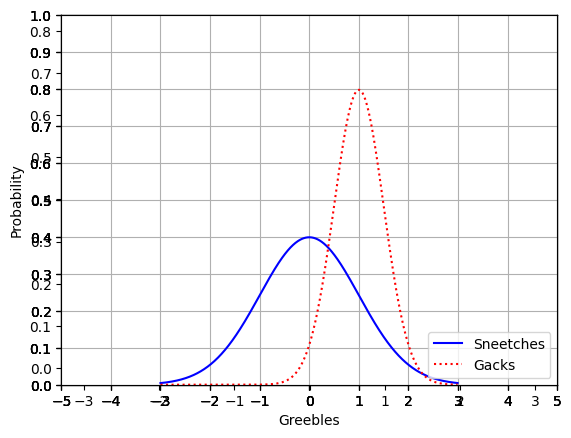
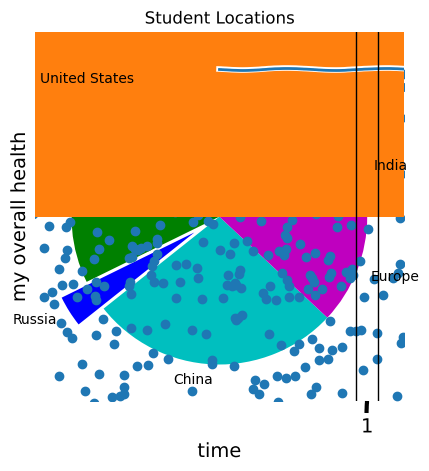

Write Python code to recreate these figures, in order.
# coding: utf-8

# # MatPlotLib

# ## Draw a line graph

# In[3]:

get_ipython().magic('matplotlib inline')
from scipy.stats import norm
import matplotlib.pyplot as plt
import numpy as np

x = np.arange(-3, 3, 0.01)

plt.plot(x, norm.pdf(x))
plt.show()


# ## Mutiple Plots on One Graph

# In[2]:

plt.plot(x, norm.pdf(x))
plt.plot(x, norm.pdf(x, 1.0, 0.5))
plt.show()


# ## Save it to a File

# In[3]:

plt.plot(x, norm.pdf(x))
plt.plot(x, norm.pdf(x, 1.0, 0.5))
plt.savefig('C:\\Users\\<user>\\MyPlot.png', format='png')


# ## Adjust the Axes

# In[4]:

axes = plt.axes()
axes.set_xlim([-5, 5])
axes.set_ylim([0, 1.0])
axes.set_xticks([-5, -4, -3, -2, -1, 0, 1, 2, 3, 4, 5])
axes.set_yticks([0, 0.1, 0.2, 0.3, 0.4, 0.5, 0.6, 0.7, 0.8, 0.9, 1.0])
plt.plot(x, norm.pdf(x))
plt.plot(x, norm.pdf(x, 1.0, 0.5))
plt.show()


# ## Add a Grid

# In[5]:

axes = plt.axes()
axes.set_xlim([-5, 5])
axes.set_ylim([0, 1.0])
axes.set_xticks([-5, -4, -3, -2, -1, 0, 1, 2, 3, 4, 5])
axes.set_yticks([0, 0.1, 0.2, 0.3, 0.4, 0.5, 0.6, 0.7, 0.8, 0.9, 1.0])
axes.grid()
plt.plot(x, norm.pdf(x))
plt.plot(x, norm.pdf(x, 1.0, 0.5))
plt.show()


# ## Change Line Types and Colors

# In[6]:

axes = plt.axes()
axes.set_xlim([-5, 5])
axes.set_ylim([0, 1.0])
axes.set_xticks([-5, -4, -3, -2, -1, 0, 1, 2, 3, 4, 5])
axes.set_yticks([0, 0.1, 0.2, 0.3, 0.4, 0.5, 0.6, 0.7, 0.8, 0.9, 1.0])
axes.grid()
plt.plot(x, norm.pdf(x), 'b-')
plt.plot(x, norm.pdf(x, 1.0, 0.5), 'r:')
plt.show()




# In[7]:

axes = plt.axes()
axes.set_xlim([-5, 5])
axes.set_ylim([0, 1.0])
axes.set_xticks([-5, -4, -3, -2, -1, 0, 1, 2, 3, 4, 5])
axes.set_yticks([0, 0.1, 0.2, 0.3, 0.4, 0.5, 0.6, 0.7, 0.8, 0.9, 1.0])
axes.grid()
plt.xlabel('Greebles')
plt.ylabel('Probability')
plt.plot(x, norm.pdf(x), 'b-')
plt.plot(x, norm.pdf(x, 1.0, 0.5), 'r:')
plt.legend(['Sneetches', 'Gacks'], loc=4)
plt.show()


# ## XKCD Style :)

# In[9]:

plt.xkcd()

fig = plt.figure()
ax = fig.add_subplot(1, 1, 1)
ax.spines['right'].set_color('none')
ax.spines['top'].set_color('none')
plt.xticks([])
plt.yticks([])
ax.set_ylim([-30, 10])

data = np.ones(100)
data[70:] -= np.arange(30)

plt.annotate(
    '',
    xy=(70, 1), arrowprops=dict(arrowstyle='->'), xytext=(15, -10))

plt.plot(data)

plt.xlabel('time')
plt.ylabel('my overall health')


# ## Pie Chart

# In[9]:

# Remove XKCD mode:
plt.rcdefaults()

values = [12, 55, 4, 32, 14]
colors = ['r', 'g', 'b', 'c', 'm']
explode = [0, 0, 0.2, 0, 0]
labels = ['India', 'United States', 'Russia', 'China', 'Europe']
plt.pie(values, colors= colors, labels=labels, explode = explode)
plt.title('Student Locations')
plt.show()


# ## Bar Chart

# In[10]:

values = [12, 55, 4, 32, 14]
colors = ['r', 'g', 'b', 'c', 'm']
plt.bar(range(0,5), values, color= colors)
plt.show()


# ## Scatter Plot

# In[11]:

from pylab import randn

X = randn(500)
Y = randn(500)
plt.scatter(X,Y)
plt.show()




# In[12]:

incomes = np.random.normal(27000, 15000, 10000)
plt.hist(incomes, 50)
plt.show()


# ## Box & Whisker Plot


# In[13]:

uniformSkewed = np.random.rand(100) * 100 - 40
high_outliers = np.random.rand(10) * 50 + 100
low_outliers = np.random.rand(10) * -50 - 100
data = np.concatenate((uniformSkewed, high_outliers, low_outliers))
plt.boxplot(data)
plt.show()

